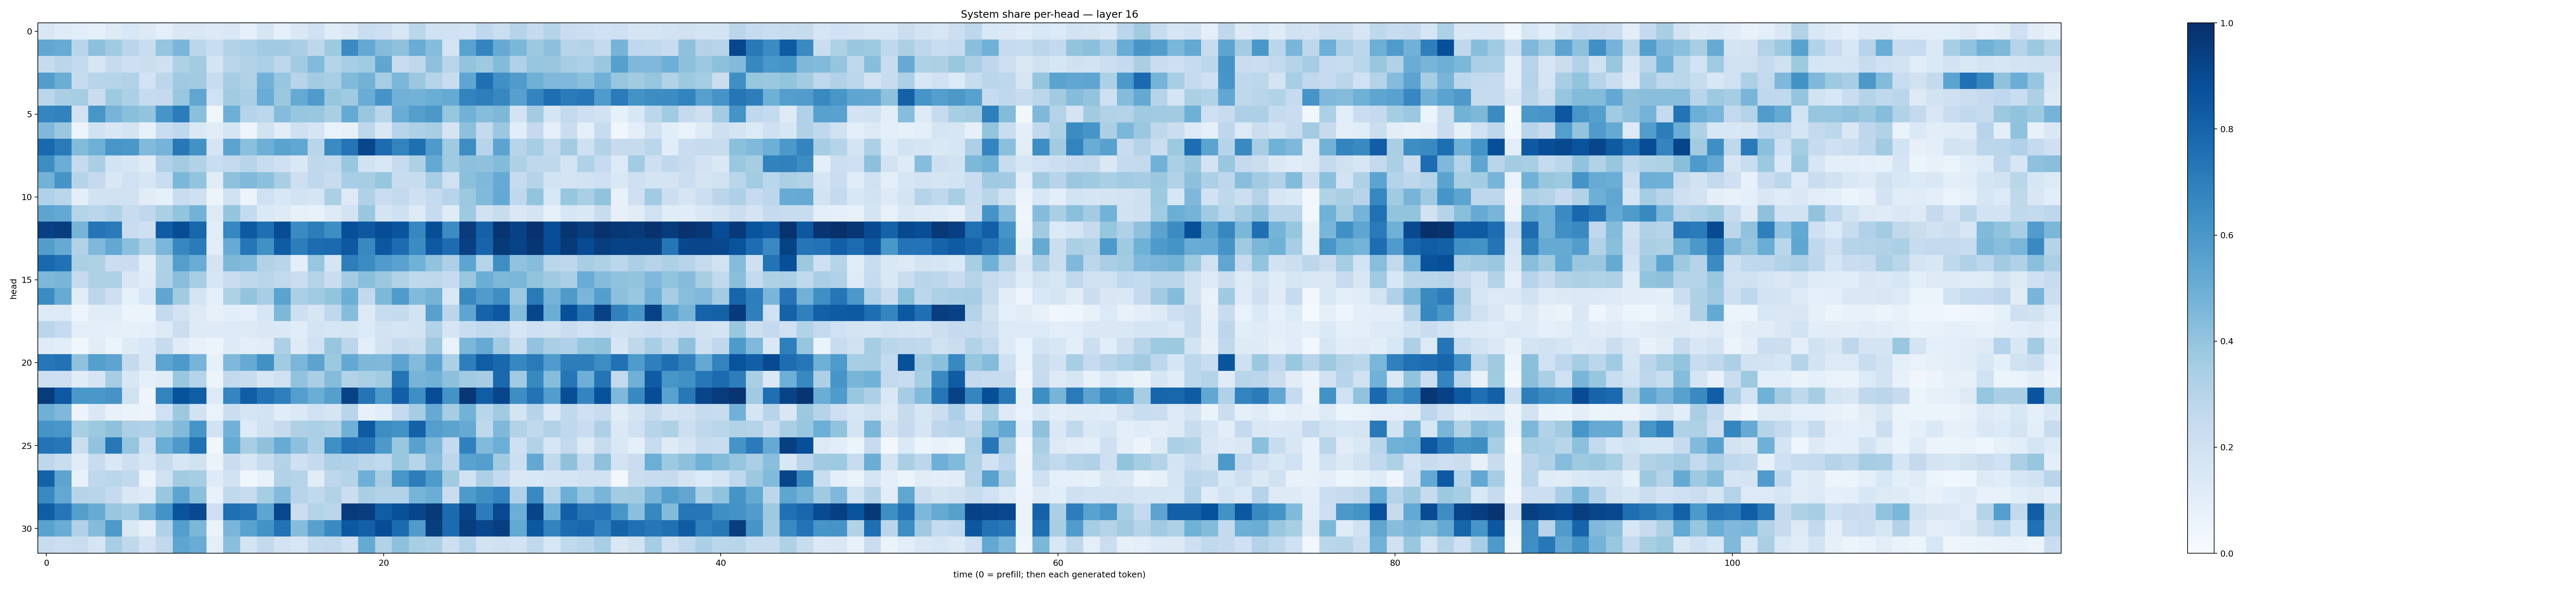

The table this chart was drawn from, first rows:
0.15010372, 0.11992155, 0.10909945, 0.08270938, 0.12161613, 0.15594396, 0.12884986, 0.09870827, 0.14677261, 0.1461471, 0.13368015, 0.14521061, 0.08952902, 0.16706444, 0.09259532, 0.14773996, 0.2006725, 0.11354599, 0.1408715, 0.23407625, 0.2136046, 0.15893956, 0.2862906, 0.19573215
0.5274, 0.5079, 0.291, 0.4154, 0.3659, 0.2832, 0.2341, 0.396, 0.4626, 0.2818, 0.2307, 0.3098, 0.3287, 0.3639, 0.3607, 0.3361, 0.2739, 0.3724, 0.6507, 0.5226, 0.4336, 0.4131, 0.5073, 0.4336
0.2422, 0.2884, 0.2598, 0.1578, 0.2443, 0.212, 0.2199, 0.1961, 0.3223, 0.358, 0.1727, 0.2878, 0.3125, 0.3299, 0.277, 0.3653, 0.444, 0.3027, 0.3451, 0.3661, 0.5337, 0.2386, 0.2699, 0.4126
0.5707, 0.5022, 0.243, 0.2945, 0.2991, 0.316, 0.1861, 0.2809, 0.3679, 0.3603, 0.2416, 0.348, 0.3145, 0.4814, 0.3916, 0.293, 0.3592, 0.3452, 0.4455, 0.4767, 0.3494, 0.4609, 0.3792, 0.2985
0.2797, 0.3379, 0.3547, 0.2279, 0.3733, 0.3305, 0.2493, 0.2514, 0.3902, 0.5349, 0.2004, 0.3602, 0.336, 0.5047, 0.3826, 0.5185, 0.5784, 0.3917, 0.3705, 0.5043, 0.6116, 0.4805, 0.4775, 0.5032
0.6701, 0.6806, 0.1947, 0.6016, 0.4725, 0.423, 0.3988, 0.6093, 0.704, 0.4195, 0.03665, 0.4943, 0.2979, 0.2803, 0.4347, 0.3907, 0.3904, 0.3393, 0.5179, 0.3877, 0.2898, 0.5044, 0.5697, 0.5972
0.4524, 0.3825, 0.05602, 0.1924, 0.1519, 0.1729, 0.07771, 0.2332, 0.2664, 0.1444, 0.1111, 0.1684, 0.05023, 0.195, 0.1019, 0.2085, 0.1701, 0.07007, 0.08067, 0.2742, 0.1479, 0.2954, 0.3253, 0.3422
0.7797, 0.7144, 0.4393, 0.4916, 0.6031, 0.6013, 0.4418, 0.4762, 0.7189, 0.6237, 0.1701, 0.5432, 0.42, 0.4923, 0.5501, 0.5294, 0.2901, 0.6518, 0.736, 0.9131, 0.7695, 0.6789, 0.7566, 0.5897
0.6411, 0.502, 0.2514, 0.3368, 0.1867, 0.1568, 0.1178, 0.3167, 0.3558, 0.3105, 0.2312, 0.2608, 0.2936, 0.2373, 0.2105, 0.1467, 0.2715, 0.2606, 0.3835, 0.1946, 0.1531, 0.2487, 0.3206, 0.5199
0.4787, 0.6101, 0.2975, 0.2529, 0.1487, 0.202, 0.1575, 0.2343, 0.4575, 0.4006, 0.1114, 0.4122, 0.4467, 0.417, 0.3397, 0.2115, 0.2674, 0.2382, 0.3473, 0.3506, 0.3939, 0.239, 0.2347, 0.3465
0.3193, 0.2858, 0.0938, 0.1931, 0.1979, 0.1979, 0.1096, 0.08465, 0.2341, 0.2064, 0.05896, 0.1981, 0.05481, 0.2, 0.1562, 0.1869, 0.1659, 0.3354, 0.1255, 0.3173, 0.2281, 0.258, 0.2071, 0.252
0.5416, 0.5227, 0.3028, 0.2823, 0.3176, 0.2346, 0.2692, 0.3325, 0.401, 0.4769, 0.1281, 0.3983, 0.2555, 0.1395, 0.1247, 0.07834, 0.07611, 0.122, 0.1833, 0.3852, 0.1735, 0.2093, 0.1264, 0.2453
0.9373, 0.9461, 0.4693, 0.7348, 0.7148, 0.2301, 0.2073, 0.8302, 0.8871, 0.7924, 0.109, 0.6677, 0.8424, 0.7571, 0.8883, 0.6503, 0.7001, 0.6395, 0.8804, 0.8454, 0.8888, 0.8603, 0.6663, 0.8859
0.5707, 0.5186, 0.3107, 0.4525, 0.5238, 0.4204, 0.3308, 0.4637, 0.6662, 0.7085, 0.1016, 0.51, 0.7318, 0.6252, 0.8313, 0.7001, 0.7663, 0.7738, 0.8474, 0.6573, 0.8488, 0.7693, 0.6459, 0.841
0.7815, 0.7493, 0.3358, 0.3208, 0.2239, 0.2293, 0.1032, 0.323, 0.5681, 0.5074, 0.1835, 0.4555, 0.4441, 0.3137, 0.2895, 0.09923, 0.3931, 0.1702, 0.6989, 0.648, 0.5786, 0.5526, 0.4863, 0.4038
0.4544, 0.4657, 0.2524, 0.3241, 0.3222, 0.1494, 0.121, 0.3272, 0.429, 0.3468, 0.1563, 0.2291, 0.2725, 0.2858, 0.2611, 0.2191, 0.3068, 0.2271, 0.3588, 0.4239, 0.3791, 0.3153, 0.2625, 0.2712
0.6471, 0.5094, 0.1109, 0.2805, 0.2147, 0.08425, 0.1545, 0.5332, 0.36, 0.1785, 0.08777, 0.3221, 0.3996, 0.3442, 0.5482, 0.333, 0.3656, 0.4, 0.4992, 0.2585, 0.4545, 0.5854, 0.4418, 0.4729
0.1226, 0.1352, 0.04803, 0.1118, 0.1159, 0.05491, 0.05214, 0.2541, 0.1802, 0.1265, 0.08124, 0.1056, 0.08686, 0.159, 0.4542, 0.2139, 0.1617, 0.2675, 0.4317, 0.1279, 0.2362, 0.2564, 0.1848, 0.5549
0.2841, 0.2465, 0.1014, 0.09457, 0.08925, 0.08455, 0.09197, 0.1254, 0.2204, 0.1235, 0.1229, 0.1343, 0.1282, 0.1421, 0.1397, 0.117, 0.1778, 0.1571, 0.1664, 0.1333, 0.1799, 0.1686, 0.1808, 0.3099
0.1204, 0.106, 0.03848, 0.112, 0.06114, 0.122, 0.1536, 0.2481, 0.1188, 0.07037, 0.05136, 0.123, 0.09697, 0.1115, 0.3258, 0.1246, 0.202, 0.3928, 0.2834, 0.09383, 0.1891, 0.2492, 0.2217, 0.3787
0.7259, 0.7437, 0.4078, 0.5632, 0.5393, 0.2559, 0.1506, 0.5415, 0.5914, 0.4693, 0.08227, 0.4505, 0.5133, 0.6286, 0.3642, 0.463, 0.544, 0.3766, 0.5265, 0.4541, 0.4501, 0.5456, 0.4394, 0.54
0.2134, 0.2129, 0.113, 0.1663, 0.3489, 0.1536, 0.09329, 0.1135, 0.386, 0.2981, 0.05763, 0.2612, 0.2419, 0.1567, 0.2016, 0.4033, 0.3381, 0.4354, 0.31, 0.3322, 0.3604, 0.7344, 0.4715, 0.483
0.9551, 0.8414, 0.601, 0.6012, 0.6094, 0.1972, 0.04835, 0.6796, 0.8699, 0.821, 0.1319, 0.6706, 0.8251, 0.7459, 0.6941, 0.5674, 0.501, 0.5636, 0.9294, 0.7352, 0.5927, 0.8166, 0.635, 0.8897
0.4914, 0.4512, 0.05491, 0.1475, 0.07105, 0.06567, 0.05744, 0.201, 0.3754, 0.1914, 0.06808, 0.2191, 0.1718, 0.187, 0.1143, 0.1386, 0.2, 0.1683, 0.29, 0.07563, 0.1089, 0.2542, 0.3505, 0.5152
0.6132, 0.6052, 0.3386, 0.3753, 0.4102, 0.3245, 0.3199, 0.3725, 0.4424, 0.6061, 0.1887, 0.4814, 0.1245, 0.1891, 0.2423, 0.321, 0.3345, 0.3121, 0.4893, 0.8381, 0.6419, 0.6224, 0.8106, 0.5699
0.7405, 0.7243, 0.2232, 0.4034, 0.7188, 0.3952, 0.2061, 0.5033, 0.5937, 0.7483, 0.03309, 0.5181, 0.3449, 0.4103, 0.5086, 0.4151, 0.3296, 0.631, 0.7442, 0.7276, 0.5909, 0.3864, 0.5554, 0.4529
0.2744, 0.2314, 0.1161, 0.2384, 0.1471, 0.2125, 0.1602, 0.2458, 0.1639, 0.1988, 0.06398, 0.2273, 0.1625, 0.2359, 0.3081, 0.2048, 0.2527, 0.3268, 0.3166, 0.285, 0.2652, 0.3872, 0.2949, 0.4267
0.8084, 0.5397, 0.07562, 0.2684, 0.2881, 0.2631, 0.05957, 0.1963, 0.3596, 0.3508, 0.1247, 0.1943, 0.03854, 0.07432, 0.3132, 0.3041, 0.1106, 0.2748, 0.3022, 0.4947, 0.3493, 0.6022, 0.7, 0.5867
0.6562, 0.5218, 0.2972, 0.2904, 0.253, 0.1471, 0.1213, 0.3895, 0.5418, 0.4207, 0.07382, 0.2646, 0.2354, 0.3546, 0.4439, 0.2952, 0.2622, 0.3093, 0.2238, 0.3391, 0.3134, 0.3102, 0.4724, 0.5029
0.8272, 0.7338, 0.5679, 0.5099, 0.3837, 0.3651, 0.4772, 0.6186, 0.8636, 0.9003, 0.2044, 0.7575, 0.7287, 0.5371, 0.9075, 0.2252, 0.3064, 0.2835, 0.9569, 0.9433, 0.827, 0.8752, 0.9175, 0.9647
0.5541, 0.5066, 0.3178, 0.4337, 0.5919, 0.1456, 0.07085, 0.3186, 0.5701, 0.4576, 0.06564, 0.463, 0.5534, 0.6182, 0.7441, 0.4335, 0.5566, 0.6495, 0.8472, 0.8136, 0.8872, 0.7712, 0.5817, 0.9437
0.2369, 0.2206, 0.23, 0.1664, 0.3457, 0.2701, 0.1832, 0.2629, 0.5384, 0.5055, 0.09848, 0.4238, 0.173, 0.2584, 0.1817, 0.1638, 0.2555, 0.2609, 0.2025, 0.5175, 0.3163, 0.4142, 0.342, 0.3317
